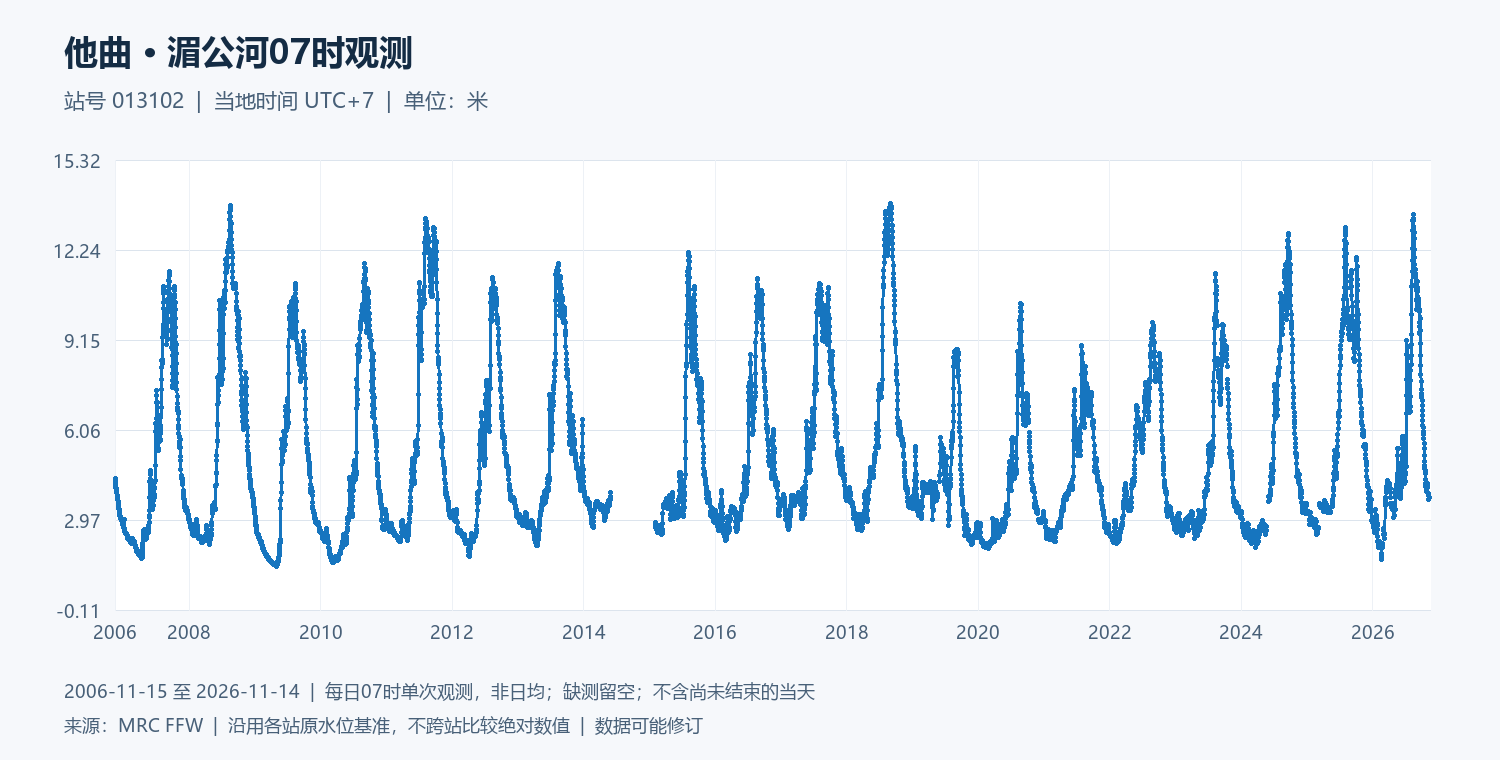

Source data for this figure (header and first rows):
date, water_level_m
2006-11-15, 4.4
2006-11-16, 4.35
2006-11-17, 4.3
2006-11-18, 4.23
2006-11-19, 4.16
2006-11-20, 4.1
2006-11-21, 4.05
2006-11-22, 4
2006-11-23, 4
2006-11-24, 3.98
2006-11-25, 3.95
2006-11-26, 3.9
2006-11-27, 3.83
2006-11-28, 3.78
2006-11-29, 3.73
2006-11-30, 3.69
2006-12-01, 3.66
2006-12-02, 3.6
2006-12-03, 3.55
2006-12-04, 3.5
2006-12-05, 3.45
2006-12-06, 3.4
2006-12-07, 3.36
2006-12-08, 3.32
2006-12-09, 3.29
2006-12-10, 3.25
2006-12-11, 3.2
2006-12-12, 3.14
2006-12-13, 3.1
2006-12-14, 3.05
2006-12-15, 3.05
2006-12-16, 3.05
2006-12-17, 3.04
2006-12-18, 3.03
2006-12-19, 3.01
2006-12-20, 3
2006-12-21, 3
2006-12-22, 2.95
2006-12-23, 2.95
2006-12-24, 2.94
2006-12-25, 2.91
2006-12-26, 2.88
2006-12-27, 2.88
2006-12-28, 2.85
2006-12-29, 2.83
2006-12-30, 2.81
2006-12-31, 2.79
2007-01-01, 2.77
2007-01-02, 2.75
2007-01-03, 2.73
2007-01-04, 3
2007-01-05, 2.68
2007-01-06, 2.66
2007-01-07, 2.64
2007-01-08, 2.6
2007-01-09, 2.58
2007-01-10, 2.56
2007-01-11, 2.54
2007-01-12, 2.52
2007-01-13, 2.52
... 7,245 more rows
